Run: headless pygame with SDL's dummy video driver; simulated clock (each Clock.tick advances the game by its frame time, no real sleeping); random seed 0; keys injected as events and as key.get_pressed() state; mouse plan: one left click at the window centre at the start of phase 2, then a move to the lower-right quarter at the start of phase 3.
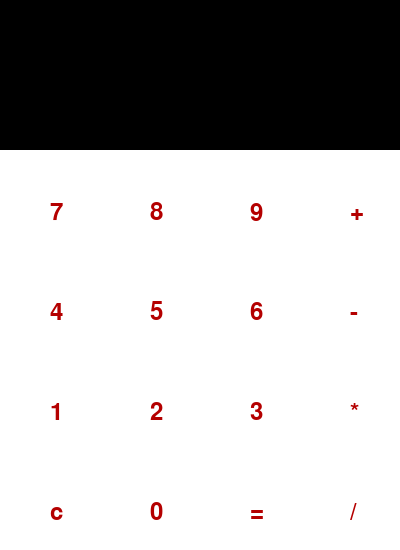
Frame 1 of 4 · flips 1–60 · no input
Frame 2 of 4 · flips 61–180 · clicked the window centre · tapped SPACE, RETURN · held RIGHT (→), D · screen unchanged from frame 1, image omitted
Frame 3 of 4 · flips 181–300 · moved the mouse to the lower-right quarter · held DOWN (↓), S · screen unchanged from frame 2, image omitted
Frame 4 of 4 · flips 301–420 · held LEFT (←), A, UP (↑), W · screen unchanged from frame 3, image omitted

The pygame program that drew these frames:

import pygame
pygame.font.init()

mouse_pos = pygame.Rect(-100, -100, 1, 1)

calc_width = 400
calc_height = 550
block_count = 4

screen = pygame.display.set_mode((calc_width, calc_height))


class Button:
    def __init__(self, pos, func):
        self.size = calc_width // block_count
        self.pos = (pos[0] * self.size, pos[1] * self.size + 150)
        self.text = str(func)

        self.surface = pygame.Surface((self.size, self.size))
        self.rect = pygame.Rect((self.pos[0], self.pos[1], self.size, self.size))

    def visualisation(self, pos):       # необходимо визуализировать цифры
        screen.blit(self.surface, self.rect)
        if self.rect.colliderect(pos):
            self.surface.fill((255, 0, 0))
            for num_cell in range(0, 10):
                if self.text == str(num_cell):
                    self.text = num_cell
        else:
            self.surface.fill((255, 255, 255))

        f1 = pygame.font.Font(None, 36)
        text1 = f1.render(str(self.text), True,
                          (180, 0, 0))
        screen.blit(text1, self.rect.center)

        if self.rect.colliderect(pos):
            return self.text


number_one = []

key_massive = [7, 8, 9, "+",
               4, 5, 6, "-",
               1, 2, 3, "*",
               "c", 0, "=", "/"]

buttons = []

for num, i in enumerate(key_massive):
    y = num // block_count
    x = num - (block_count * y)
    buttons.append(Button([x, y], i))

calc_running = True

while calc_running:
    mouse_pos = pygame.Rect(-100, -100, 1, 1)
    keypress_active = False
    for event in pygame.event.get():
        if event.type == pygame.QUIT:
            calc_running = False
        if event.type == pygame.MOUSEBUTTONDOWN:
            if event.button == 1:
                mouse_pos = pygame.Rect(pygame.mouse.get_pos()[0],
                                        pygame.mouse.get_pos()[1],
                                        1,
                                        1)
                keypress_active = True

    for i in buttons:
        new_number = i.visualisation(mouse_pos)
        if new_number in range(0, 10):
            number_one.append(new_number)

    pygame.display.update()
    pygame.time.delay(50)

print(number_one)
